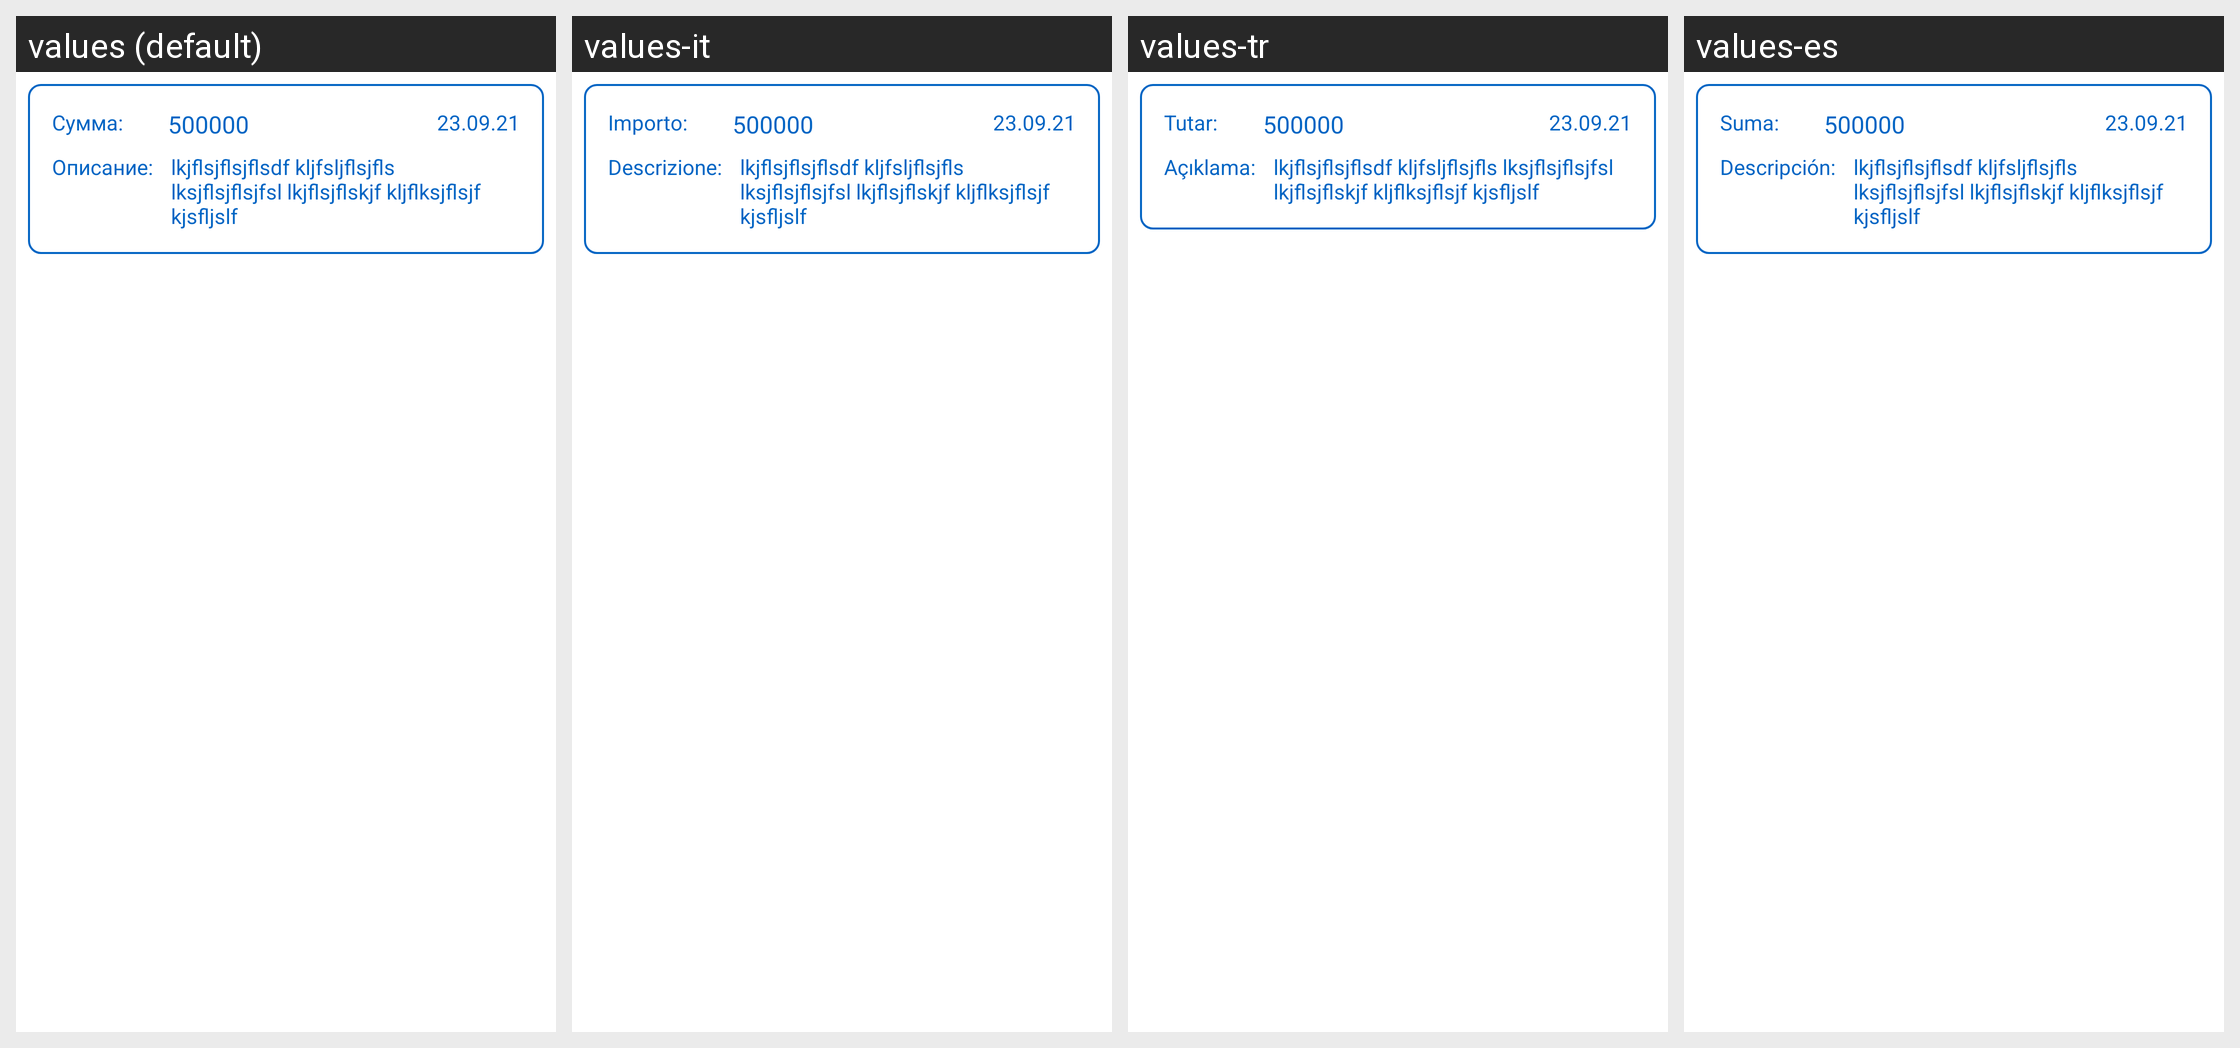

This grid shows one Android layout under several languages. Give, for every string resource on the screen, its name, the default text and each shown locale's text.
Android screen res/layout/spending_item.xml rendered under 4 locales, left to right: values (default), values-it, values-tr, values-es. Device: Nexus 5 (rendered at 1080×1920; each locale shown at half size, 540×960, under a caption strip naming it); theme AppTheme.
Other locales in the repository, not shown: values-be, values-de, values-en, values-fr, values-hi, values-ja, values-kk, values-ko, values-ky, values-pt, values-uk, values-zh.
Strings drawn on this screen, with the default value and each locale's value (text and hints the layout hard-codes, and strings that could not be matched under every locale, appear in the picture but are not listed):

amount
  values: Сумма:
  values-it: Importo:
  values-tr: Tutar:
  values-es: Suma:

description
  values: Описание:
  values-it: Descrizione:
  values-tr: Açıklama:
  values-es: Descripción:
